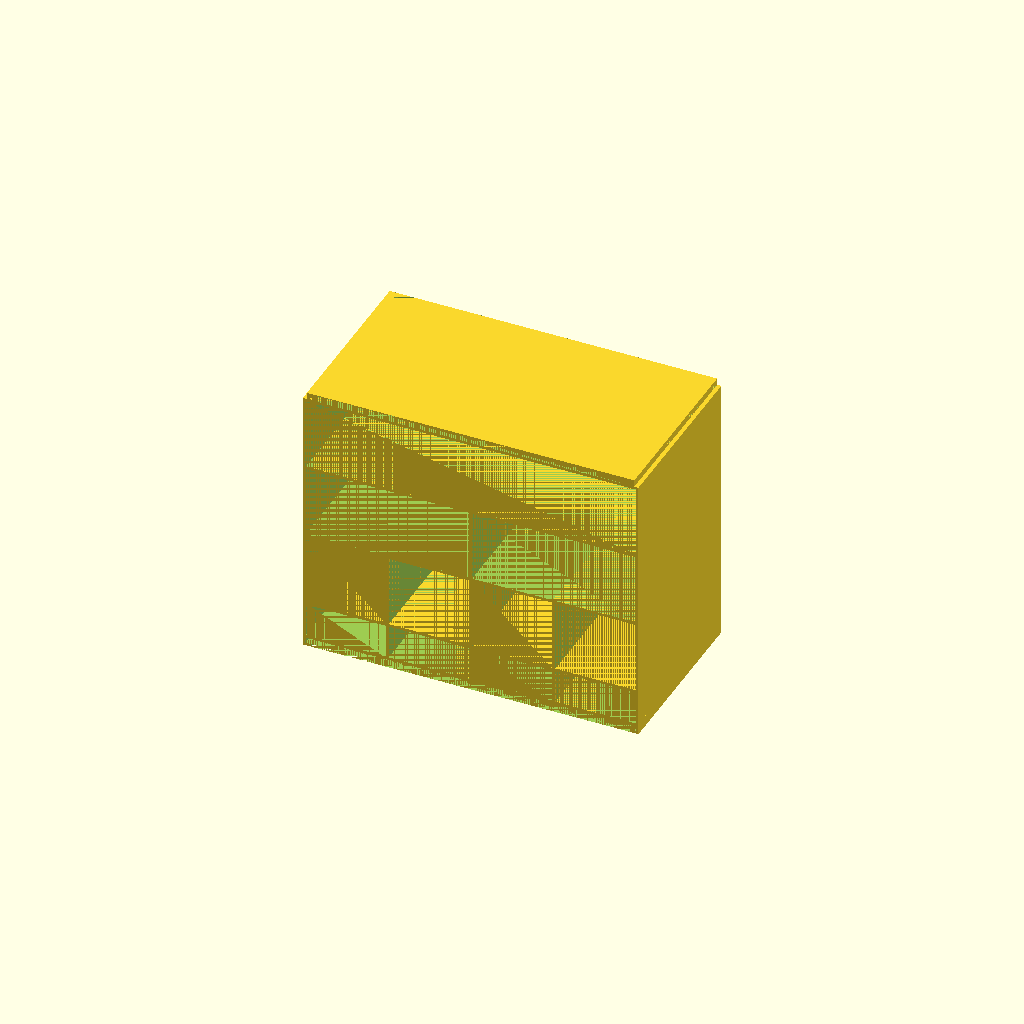
Cell 1: the model at its default parameters.
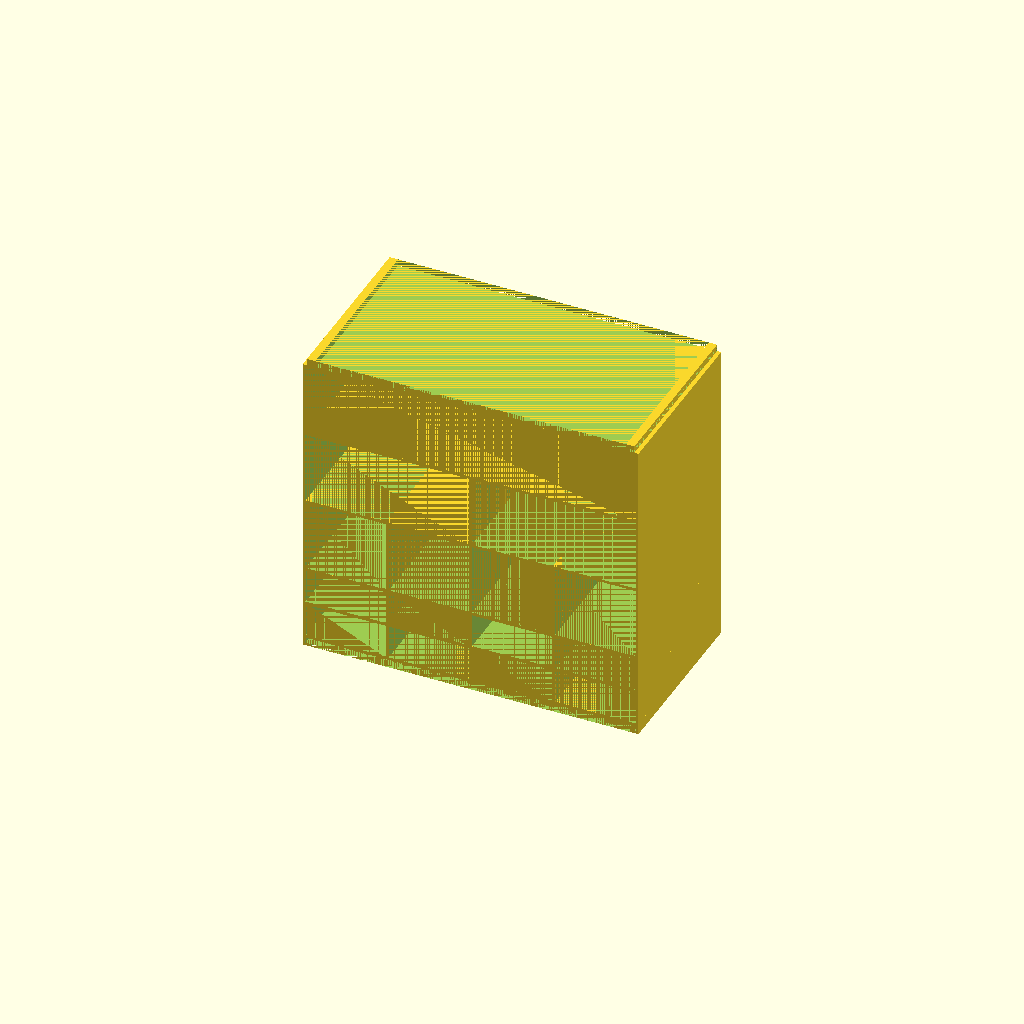
Cell 2: the same model with half_row = 2.
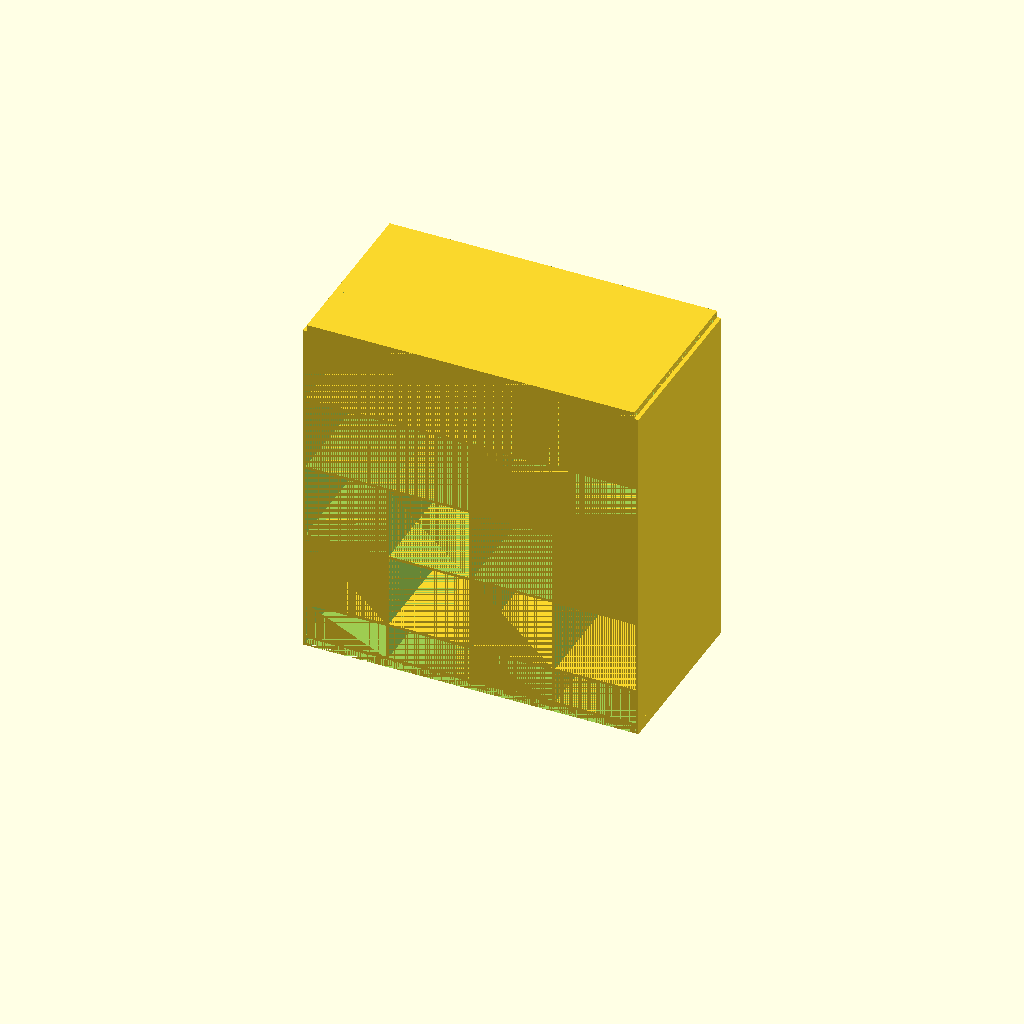
Cell 3 — normal_row set to 2, the other parameters unchanged.
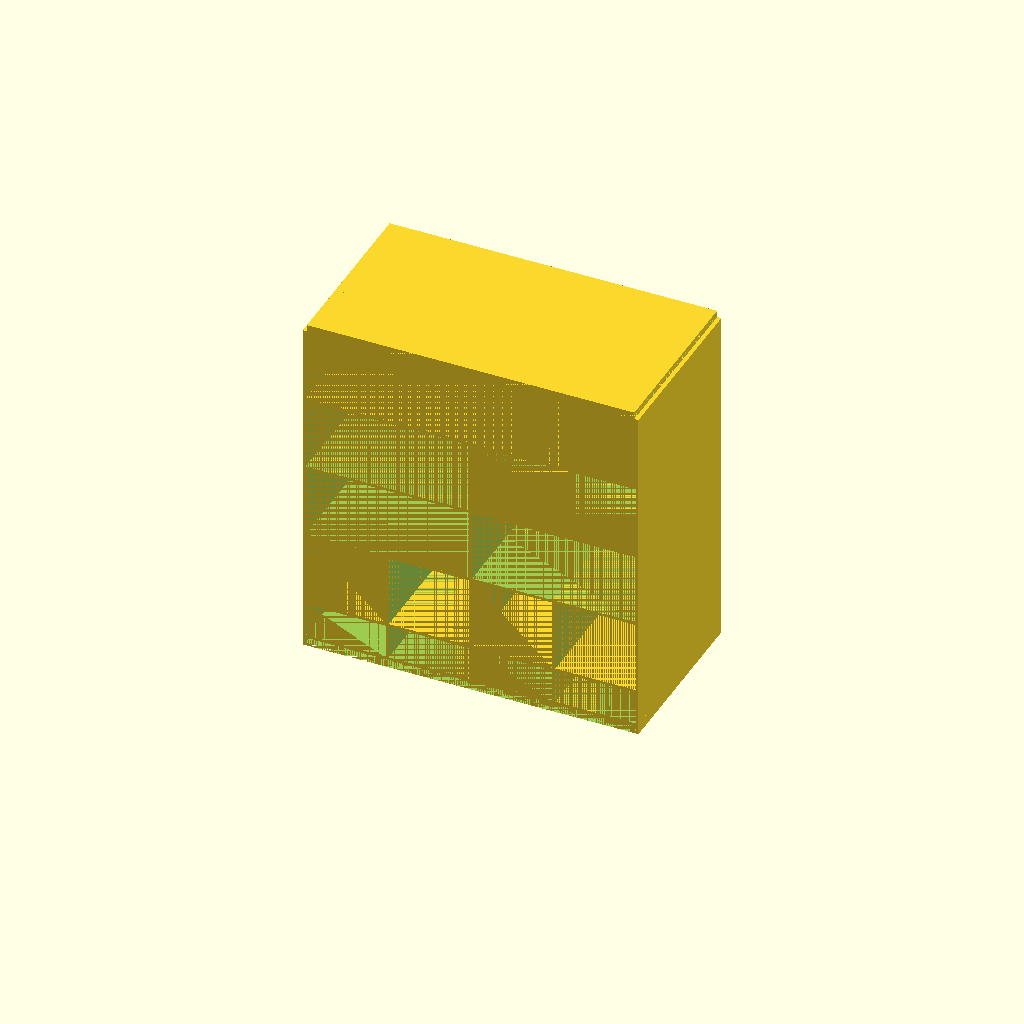
Cell 4: double_row = 2 (everything else at default).
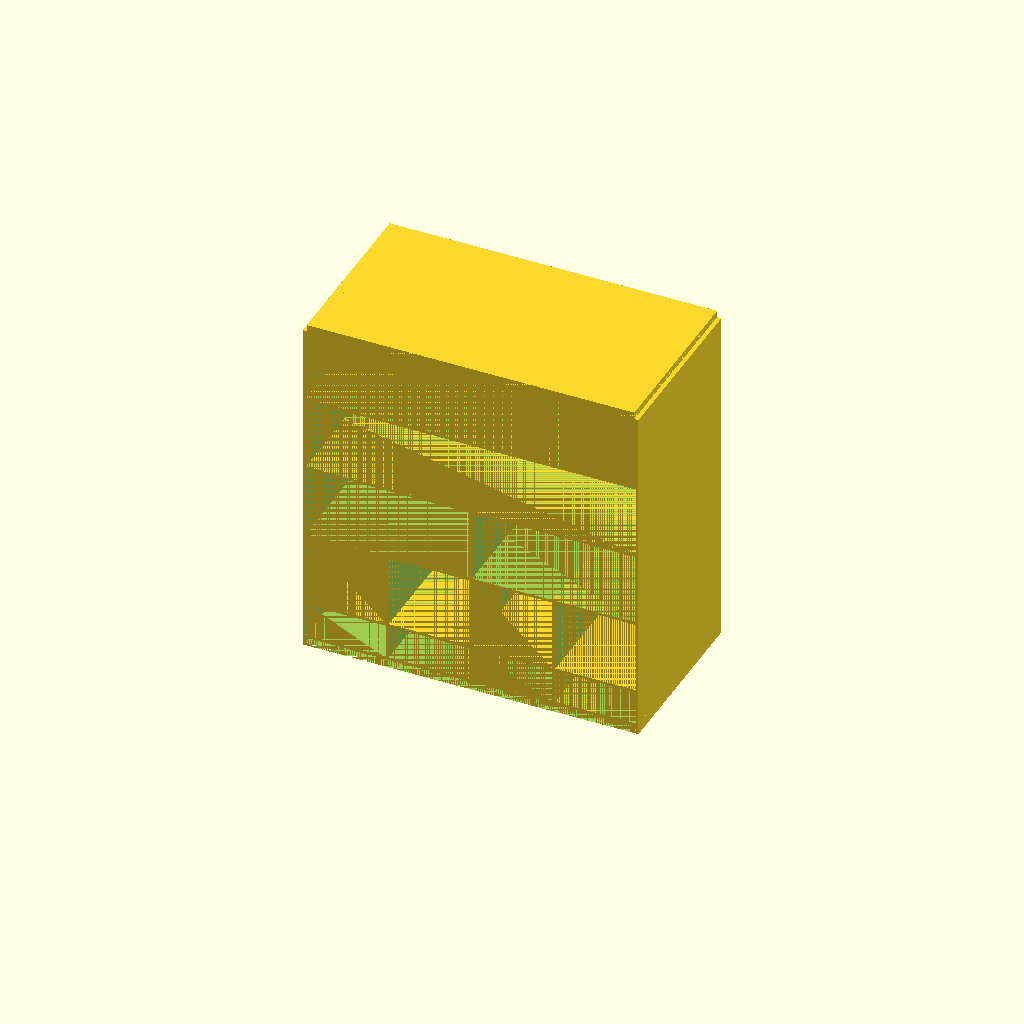
Cell 5: the same model with quad_row = 2.
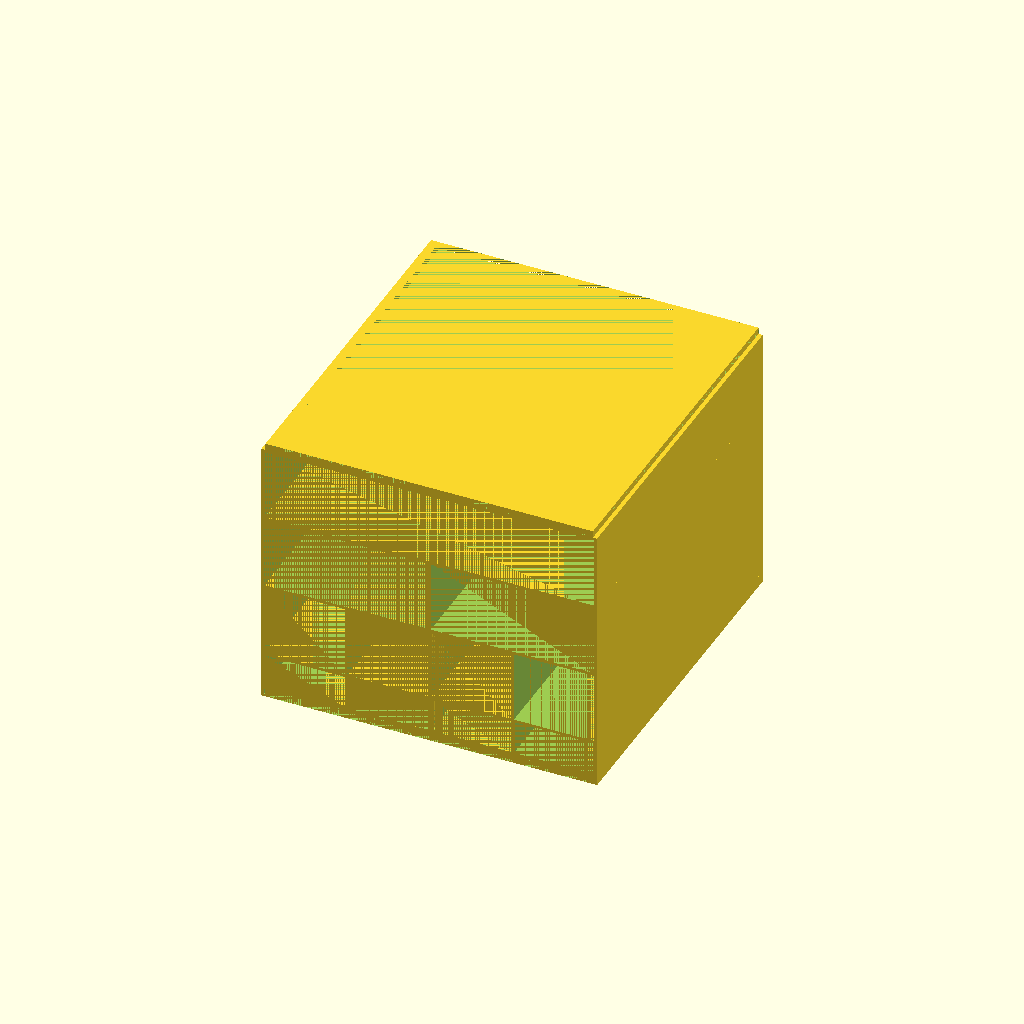
Cell 6 — height set to 128, the other parameters unchanged.
All cells are drawn from one camera (rotation 55°, 0°, 25°, orthographic, colour scheme Cornfield), so only the parameter changes between them.
The OpenSCAD source (inputs/thingiverse/thing-244329/RackV1.7.scad):
// Half height row(s)
half_row = 1; // 0:25

// Standard height/width row(s)
normal_row = 1; // 0:25

//Double width row(s)
double_row = 1; // 0:25

//Quad width row(s)
quad_row = 1; // 0:25

//Height (mm)
height = 64;

//Top Mounting Clips
topclip = 1; // 0:1

//Bottom Mounting Clips
btmclip = 1; // 0:1

//Left Mounting Clips
//lftclip = 1; // 0:1

//Right Mounting Clips
//rgtclip = 1; // 0:1



grid();


module grid (){

	if (half_row > 0) {
		for (row = [1:half_row]) {
			for (col = [1 : 4]) {
				translate(v = [col*30, 0, row*13.38]) {
						half_box();
				}
			}
		}
	}

	if (normal_row > 0) {
		for (row = [1:normal_row]) {
			for (col = [1 : 4]) {
				translate(v = [col*30, 0, row*27+(half_row*13.5-7)]) {
						box();
				}
			}
		}
	}

	if (double_row > 0) {
		for (row = [1:double_row]) {
			for (col = [1 : 2]) {
				translate(v = [col*60-15 , 0, row*27+(half_row*13.5-7)+(normal_row*27)]) {
						double_box();
				}
			}
		}
	}

	if (quad_row > 0) {
		for (row = [1:quad_row]) {
			translate(v = [75 , 0, row*27+(half_row*13.5-7)+(normal_row*27)+(double_row*27)]) {
					quad_box();
			}
		}
	}
	if (topclip > 0) {
		translate(v = [14.5,-height/2,3.25]) {
			difference() {
				cube(size = [121,height,4]);
				translate( v = [1,0,1]) {
					cube(size = [119,height,2]);
				}
				translate( v = [3,0,0]) {
					cube(size = [115,height,1]);
				}
			}
		}
	}
	if (btmclip > 0) {
		translate(v = [16,-height/2,half_row*13.5+((normal_row+double_row+quad_row)*27)+7]) {
			difference() {
				cube(size = [118,height,2.5]);
				translate( v = [3,0,0]) {
					cube(size = [112,height,2.5]);
				}
				translate( v = [0,0,0]) {
					cube(size = [2,height,1.5]);
				}
				translate( v = [116,0,0]) {
					cube(size = [2,height,1.5]);
				}
			}
		}
	}
}




module half_box(){
	difference() {
		cube(size = [31,height,14.25], center = true);
		cube(size = [29,height,12.25], center = true);
	}

	translate(v = [0,(height / 2)-0.5,0]) {
		cube(size = [31,1,3], center=true);
	}

}

module box(){
	difference() {
		cube(size = [31,height,28], center = true);
		cube(size = [29,height,26], center = true);
	}

	translate(v = [0,(height / 2)-0.5,0]) {
		cube(size = [31,1,6], center=true);
	}
}

module double_box(){
	difference() {
		cube(size = [61,height,28], center = true);
		cube(size = [59,height,26], center = true);
	}

	translate(v = [0,(height / 2)-0.5,0]) {
		cube(size = [61,1,6], center=true);
	}
}

module quad_box(){
	difference() {
		cube(size = [121,height,28], center = true);
		cube(size = [119,height,26], center = true);
	}

	translate(v = [0,(height / 2)-0.5,0]) {
		cube(size = [121,1,6], center=true);
	}
}
Parameter table extracted from the source (name, type, default, range or options):
half_row: number, default 1
normal_row: number, default 1
double_row: number, default 1
quad_row: number, default 1
height: number, default 64
topclip: number, default 1
btmclip: number, default 1
